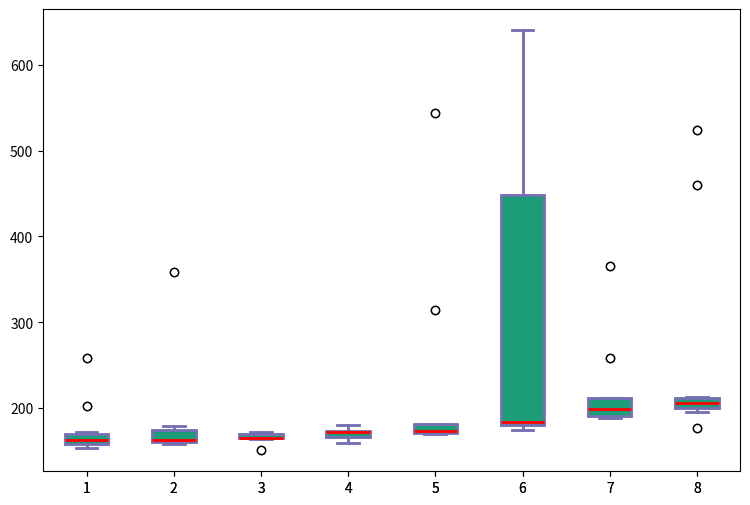

This figure's Python source: (Note: this script raises an exception after producing the figure.)
# [redacted]


## numpy is used for creating fake data
import numpy as np
import matplotlib as mpl

## agg backend is used to create plot as a .png file
mpl.use('agg')

import matplotlib.pyplot as plt

#np.random.seed(10)
#collectn_1 = np.random.normal(100, 10, 200)
#collectn_2 = np.random.normal(80, 30, 200)
#collectn_3 = np.random.normal(90, 20, 200)
#collectn_4 = np.random.normal(70, 25, 200)

collectn_1 = np.array([164.0, 258.0, 165.0, 202.0, 162.0, 158.0, 172.0, 158.0, 154.0, 159.0])
collectn_2 = np.array([163.0, 158.0, 160.0, 178.0, 359.0, 162.0, 164.0, 179.0, 159.0, 161.0])
collectn_3 = np.array([167.0, 165.0, 171.0, 172.0, 151.0, 164.0, 165.0, 172.0, 165.0, 165.0])
collectn_4 = np.array([168.0, 181.0, 171.0, 160.0, 173.0, 174.0, 162.0, 174.0, 173.0, 166.0])
collectn_5 = np.array([314.0, 173.0, 182.0, 171.0, 174.0, 170.0, 181.0, 172.0, 544.0, 170.0])
collectn_6 = np.array([182.0, 175.0, 180.0, 486.0, 488.0, 181.0, 334.0, 176.0, 187.0, 640.0])
collectn_7 = np.array([191.0, 259.0, 211.0, 189.0, 212.0, 190.0, 192.0, 206.0, 193.0, 365.0])
collectn_8 = np.array([524.0, 196.0, 207.0, 206.0, 213.0, 199.0, 460.0, 210.0, 203.0, 177.0])

## combine these different collections into a list
data_to_plot = [collectn_1, collectn_2, collectn_3, collectn_4, collectn_5, collectn_6, collectn_7, collectn_8]

# Create a figure instance
fig = plt.figure(1, figsize=(9, 6))

# Create an axes instance
ax = fig.add_subplot(111)

# Create the boxplot
bp = ax.boxplot(data_to_plot)

## add patch_artist=True option to ax.boxplot()
## to get fill color
bp = ax.boxplot(data_to_plot, patch_artist=True)

## change outline color, fill color and linewidth of the boxes
for box in bp['boxes']:
    # change outline color
    box.set( color='#7570b3', linewidth=2)
    # change fill color
    box.set( facecolor = '#1b9e77' )

## change color and linewidth of the whiskers
for whisker in bp['whiskers']:
    whisker.set(color='#7570b3', linewidth=2)

## change color and linewidth of the caps
for cap in bp['caps']:
    cap.set(color='#7570b3', linewidth=2)

## change color and linewidth of the medians
for median in bp['medians']:
    #median.set(color='#b2df8a', linewidth=2)
    median.set(color='red', linewidth=2)

## change the style of fliers and their fill
for flier in bp['fliers']:
    flier.set(marker='o', color='#e7298a', alpha=0.5)

## Custom x-axis labels
ax.set_xticklabels(['1', '2', '4', '8', '16', '32', '64', '92'])

## Remove top axes and right axes ticks
ax.get_xaxis().tick_bottom()
ax.get_yaxis().tick_left()

ax.set_xlabel('# Published-files')
ax.set_ylabel('Time(ms)')

#ax.set_yscale('log')

# Save the figure
fig.savefig('publishing-benchmark-removing-files.png', bbox_inches='tight')


